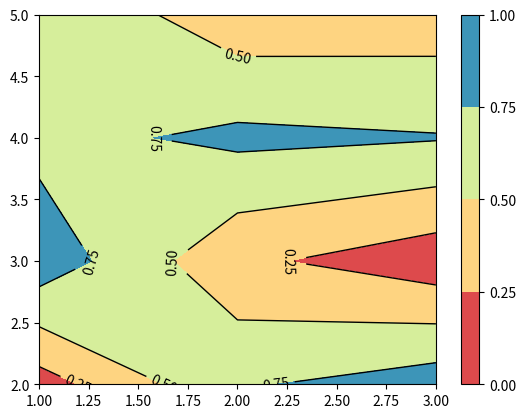

Recreate this plot in Python.
import matplotlib.pyplot as plt
import numpy as np

# 已知x, y, Z
x = np.array([1, 2, 3])
y = np.array([2, 3, 4, 5])
Z = np.random.random((4, 3))

# 建立网格
X, Y = np.meshgrid(x, y)

# 注意X, Y, Z都是大写,赋值a后面要用到
a = plt.contourf(X, Y, Z, 3, cmap=plt.cm.Spectral)

#赋值b后面要用到
b = plt.contour(X, Y, Z, 3, colors='black', linewidths=1, linestyles='solid')

# 添加colorbar，ticks在这里可省略
plt.colorbar(a, ticks=[0, 0.25, 0.5, 0.75, 1])

#添加图内标签
plt.clabel(b, inline=True, fontsize=10)
plt.show()